Labelled photos from "data", an image-classification folder in anmesh-vicky/Bilinear_Coord_Ebeam. The possible labels are: Centred, Hexagonal, Noise, Obilique, Rectangular, Square, centred, hexagonal, noise, oblique, rectangular, square.

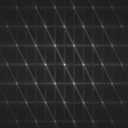
Label: hexagonal

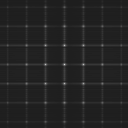
Label: rectangular

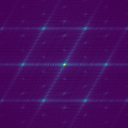
Label: Hexagonal

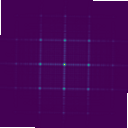
Label: Square

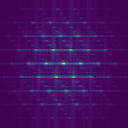
Label: Obilique

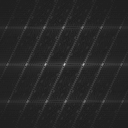
Label: centred
